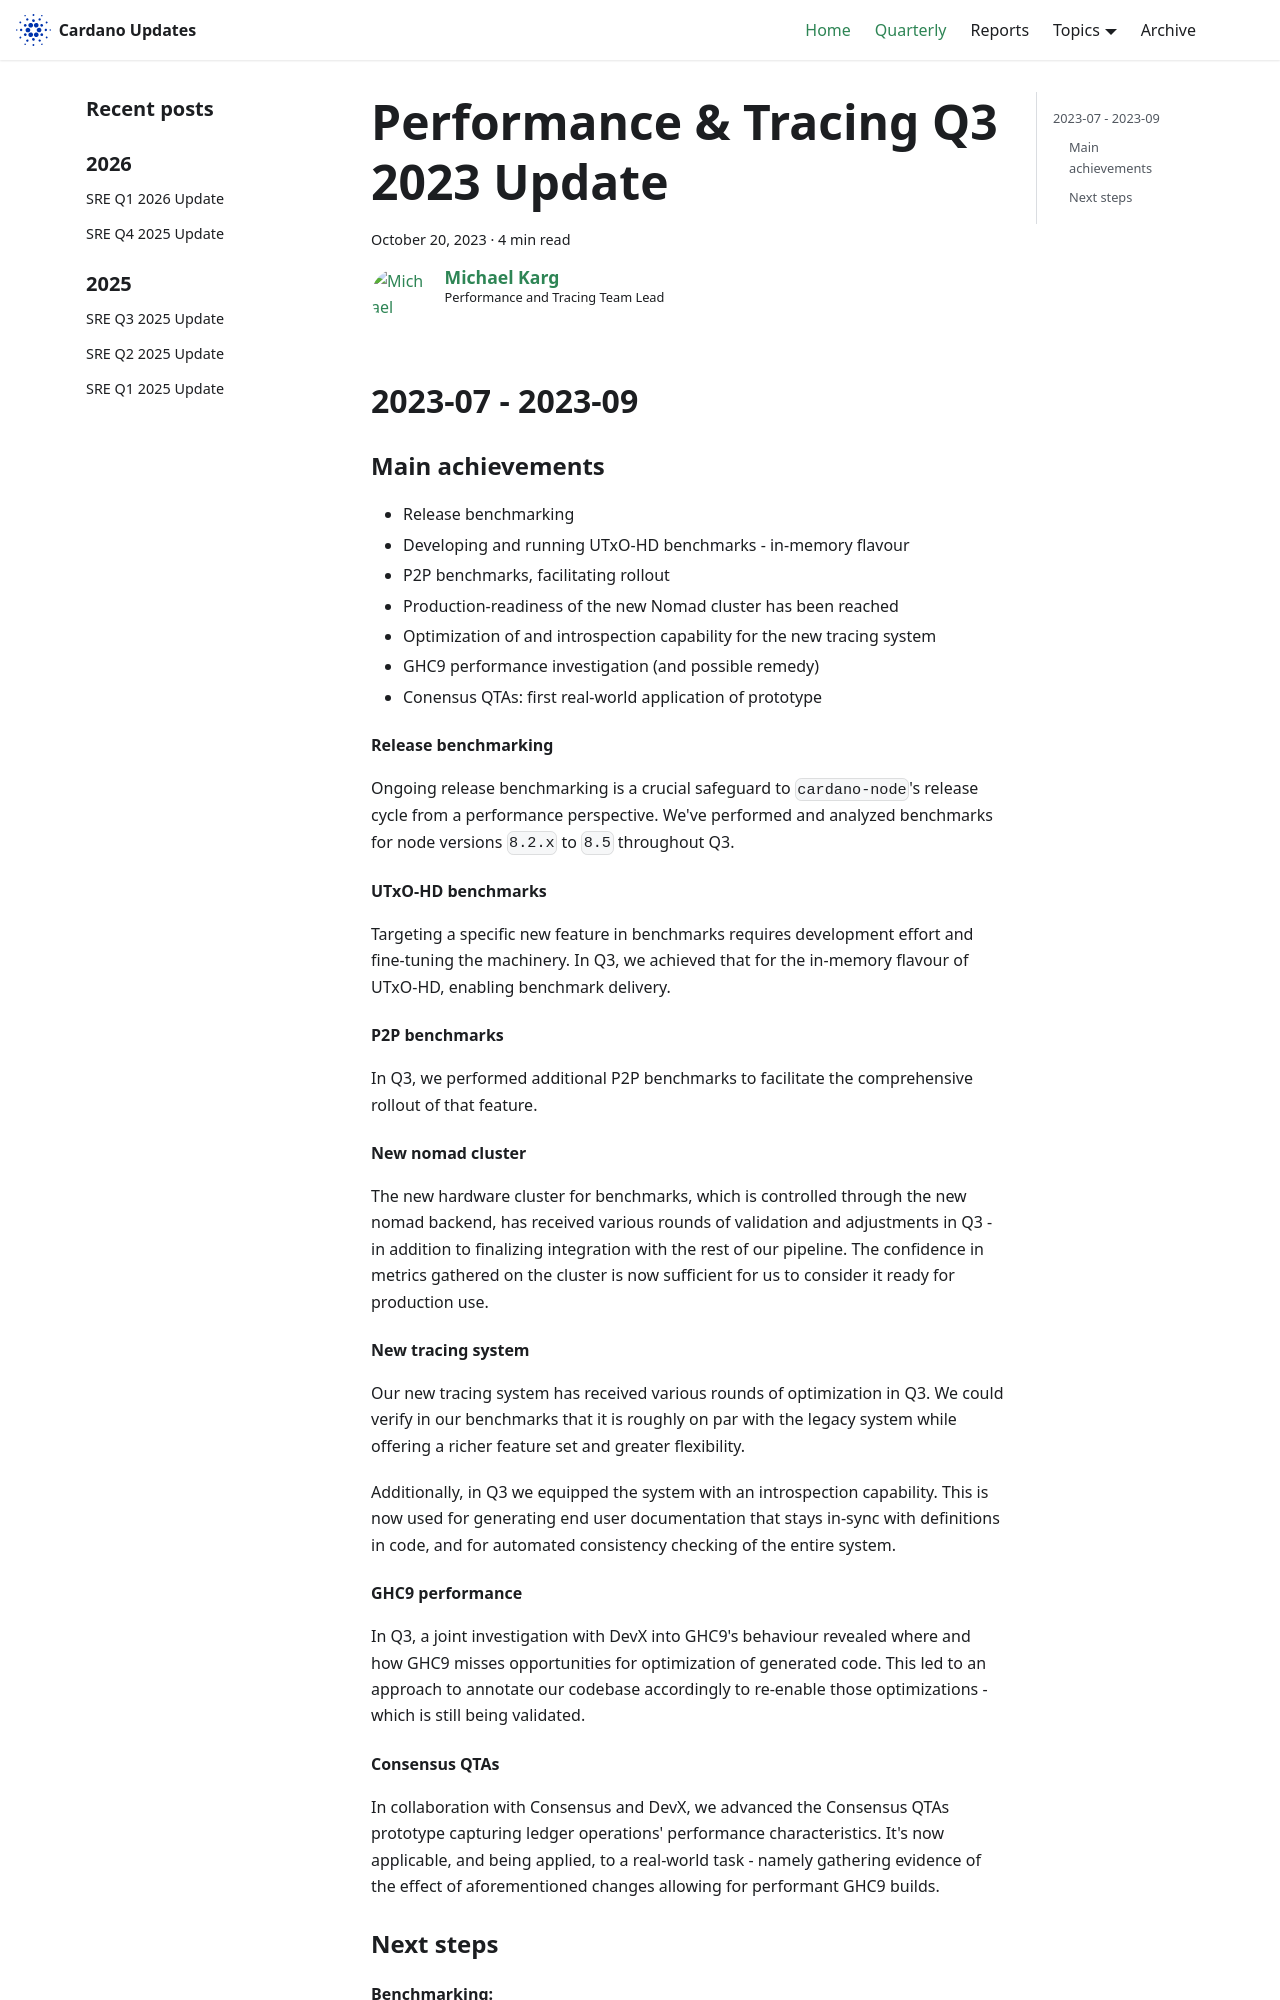

repository: IntersectMBO/cardano-updates · page: quarterly/2023-Q3-performance-and-tracing/index.html · generator: docusaurus

---
title: Performance & Tracing Q3 2023 Update
slug: 2023-Q3-performance-and-tracing
authors: mgmeier
tags: [performance-tracing]
hide_table_of_contents: false
---

## 2023-07 - 2023-09

### Main achievements

* Release benchmarking
* Developing and running UTxO-HD benchmarks - in-memory flavour
* P2P benchmarks, facilitating rollout
* Production-readiness of the new Nomad cluster has been reached
* Optimization of and introspection capability for the new tracing system
* GHC9 performance investigation (and possible remedy)
* Conensus QTAs: first real-world application of prototype
#### Release benchmarking

Ongoing release benchmarking is a crucial safeguard to `cardano-node`'s release cycle from a performance perspective. We've performed and analyzed benchmarks for node versions `8.2.x` to `8.5` throughout Q3.

#### UTxO-HD benchmarks

Targeting a specific new feature in benchmarks requires development effort and fine-tuning the machinery. In Q3, we achieved that for the in-memory flavour of UTxO-HD, enabling benchmark delivery.

#### P2P benchmarks

In Q3, we performed additional P2P benchmarks to facilitate the comprehensive rollout of that feature.

#### New nomad cluster

The new hardware cluster for benchmarks, which is controlled through the new nomad backend, has received 
various rounds of validation and adjustments in Q3 - in addition to finalizing integration with the rest
of our pipeline. The confidence in metrics gathered on the cluster is now sufficient for us to consider it
ready for production use.

#### New tracing system

Our new tracing system has received various rounds of optimization in Q3. We could verify in our benchmarks that
it is roughly on par with the legacy system while offering a richer feature set and greater flexibility.  

Additionally, in Q3 we equipped the system with an introspection capability. This is now used for generating
end user documentation that stays in-sync with definitions in code, and for automated consistency checking of the entire system.

#### GHC9 performance

In Q3, a joint investigation with DevX into GHC9's behaviour revealed where and how GHC9 misses opportunities for
optimization of generated code. This led to an approach to annotate our codebase accordingly to re-enable
those optimizations - which is still being validated.
